Run: headless pygame with SDL's dummy video driver; simulated clock (each Clock.tick advances the game by its frame time, no real sleeping); random seed 0; keys injected as events and as key.get_pressed() state; mouse plan: one left click at the window centre at the start of phase 2, then a move to the lower-right quarter at the start of phase 3.
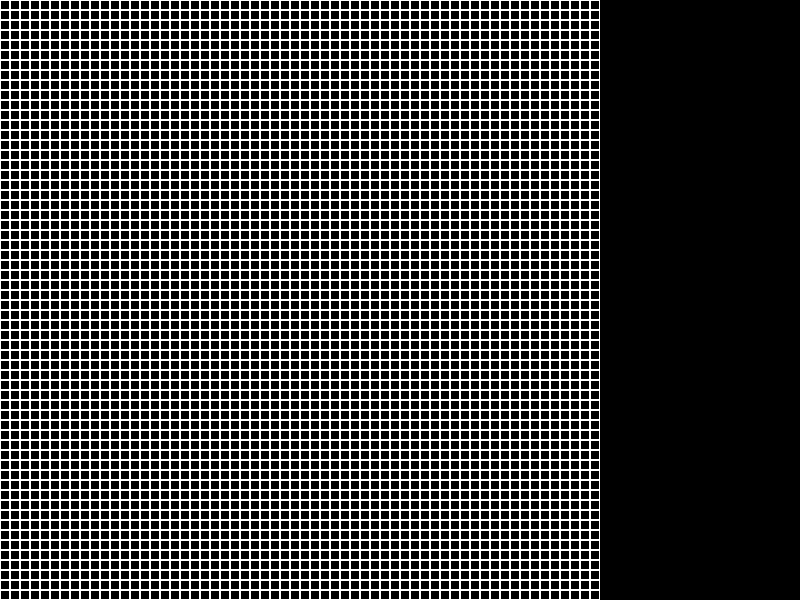
Frame 1 of 4 · flips 1–60 · no input
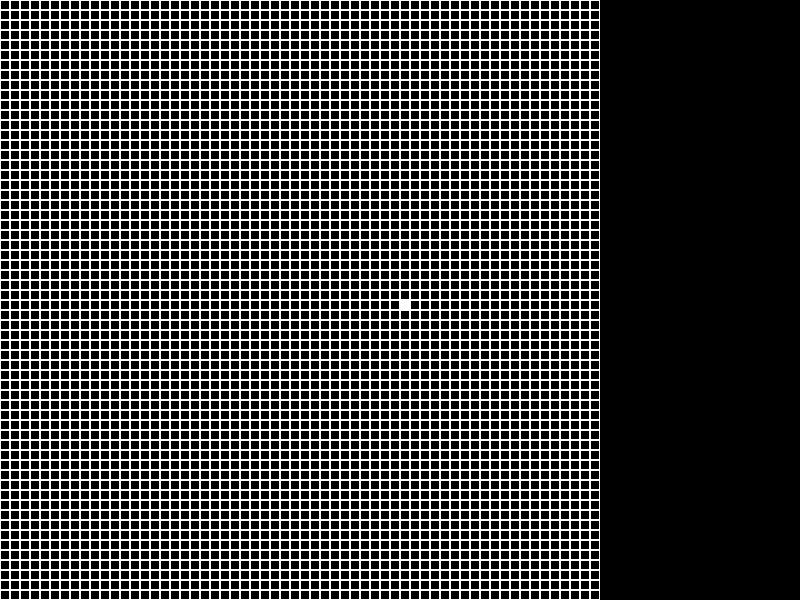
Frame 2 of 4 · flips 61–180 · clicked the window centre · tapped SPACE, RETURN · held RIGHT (→), D
Frame 3 of 4 · flips 181–300 · moved the mouse to the lower-right quarter · held DOWN (↓), S · screen same as frame 1, image omitted
Frame 4 of 4 · flips 301–420 · held LEFT (←), A, UP (↑), W · screen unchanged from frame 3, image omitted

The pygame program that drew these frames:

import pygame
import sys
import time


BLACK = (255, 255, 255)
WHITE = (0,0,0)
WINDOW_HEIGHT = 600
WINDOW_WIDTH = 600
cell_size = 10
cols, rows = WINDOW_WIDTH // cell_size, WINDOW_HEIGHT // cell_size
PLAYING = False  


grid = [[0 for _ in range(cols)] for _ in range(rows)]


pygame.display.set_caption("Jeu de la Vie")


def draw_grid():
    for row in range(rows):
        for col in range(cols):
            rect = pygame.Rect(col * cell_size, row * cell_size, cell_size, cell_size)
            color = WHITE if grid[row][col] == 0 else BLACK
            pygame.draw.rect(SCREEN, color, rect, 0)
            pygame.draw.rect(SCREEN, BLACK, rect, 1)
def handle_click(pos):
    x, y = pos
    col = x // cell_size
    row = y // cell_size
   
    grid[row][col] = 1 if grid[row][col] == 0 else 0


def count_neighbors(x, y):
    count = 0
    for i in range(-1, 2):
        for j in range(-1, 2):
            if i == 0 and j == 0:
                continue
            nx, ny = x + i, y + j
            if 0 <= nx < rows and 0 <= ny < cols:
                count += grid[nx][ny]
    return count

# Fonction pour mettre à jour l'état de la grille
def update_grid():
    new_grid = [[0 for _ in range(cols)] for _ in range(rows)]
    for x in range(rows):
        for y in range(cols):
            neighbors = count_neighbors(x, y)
            if grid[x][y] == 1:
                
                if neighbors == 2 or neighbors == 3:
                    new_grid[x][y] = 1
            else:
                
                if neighbors == 3:
                    new_grid[x][y] = 1
    return new_grid


def main():
    global SCREEN, CLOCK, PLAYING, grid
    pygame.init()
    SCREEN = pygame.display.set_mode((WINDOW_WIDTH+200, WINDOW_HEIGHT))
    CLOCK = pygame.time.Clock()

    last_update = time.time()

    while True: 
        SCREEN.fill(WHITE)
        draw_grid()
        
        for event in pygame.event.get():
            if event.type == pygame.QUIT:
                pygame.quit()
                sys.exit()
            elif event.type == pygame.MOUSEBUTTONDOWN:
                handle_click(pygame.mouse.get_pos())
            elif event.type == pygame.KEYDOWN:
                if event.key == pygame.K_SPACE:
                    PLAYING = not PLAYING  

        
        if PLAYING and time.time() - last_update > 0.5:
            grid = update_grid()
            last_update = time.time()

        pygame.display.flip()
        CLOCK.tick(60)  

main()
